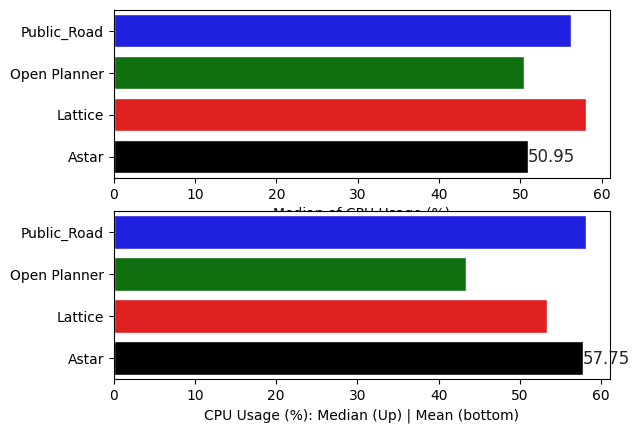

The script that saved this image:
#!/usr/bin/env python3
# -*- coding: utf-8 -*-
"""
Created on Sat Nov 13 20:23:07 2021

@author: autoware-auto-ros1
"""
import statistics
import matplotlib.pyplot as plt
import numpy as np
import seaborn as sns
import pandas as pd

#MEMORY USAGE (RAM)
#OP
OP_Memory = 5.7 #Gigabytes
Op_Memory_percentage = 9.7
#LATTICE
Lattice_Memory = 7.3 #Gigabytes
Lattice_Memory_percentage = 12,3
#ASTAR
Astar_Memory = 7,4 #Gigabytes
Astar_Memory_percentage = 12.6
#PUBLIC_ROAD
Public_Road_Memory =  10.9#Gigabytes
Public_Road_Memory_percentage = 18.5

#CPU USAGE

#OP
Open_Planner_CPU_cores = [30,53.5,33.3,33,39.4,79.6,61.5,34.3,95,94.1,41.1,48.1,42.7,44.1,27.3,50]
Op_CPU_median = statistics.mean(Open_Planner_CPU_cores)
Op_CPU_mean = round(statistics.median(Open_Planner_CPU_cores),3)
#Lattice
Lattice_CPU_cores = [14.4,58.6,31.2,71.4,37.9,34.4,99,23.6,86.7,95,96.1,48,47.3,65.6,39.6,80.8,]
Lattice_CPU_median = statistics.mean(Lattice_CPU_cores)
Lattice_CPU_mean = round(statistics.median(Lattice_CPU_cores),3)
#Astar
Astar_Planner_CPU_cores = [13,65.7,63.5,62.6,56.3,39.4,59.2,31.6,71.4,28.3,20.8,44.9,79.4,35.8,83.3,60]
Astar_CPU_median = statistics.mean(Astar_Planner_CPU_cores)
Astar_CPU_mean = round(statistics.median(Astar_Planner_CPU_cores),3)
#Public_Road
Public_Road_Planner_CPU_cores = [20.8,65.2,29.3,58.7,97,69.2,73.2,10.5,99,54.4,73.9,47.2,57.6,58.9,36.8,48.4]
Public_Road_CPU_median = statistics.mean(Public_Road_Planner_CPU_cores)
Public_Road_CPU_mean = round(statistics.median(Public_Road_Planner_CPU_cores),3)


f,axes = plt.subplots(2,1)


Data_Dictionary = {'Astar':Astar_CPU_median, 'Lattice':Lattice_CPU_median, 'Open Planner':Op_CPU_median, 'Public_Road':Public_Road_CPU_median }
data_items = Data_Dictionary.items()
data_List = list(data_items)
Planners_CPU_median_Df = pd.DataFrame(data_List)
Planners_CPU_median_Df.columns = ["Trajectory Planners", "Median of CPU Usage (%)"]


sns.set_theme(style="whitegrid")

ax = sns.barplot(x= "Median of CPU Usage (%)", y= "Trajectory Planners" , 
                 data = Planners_CPU_median_Df, 
                 palette=['Black', 'Red',  'Green','Blue'],
                 orient= 'h', ax=axes[0])


ax.bar_label(ax.containers[0])
ax.set(ylabel=None)

ax.invert_yaxis()



Data_Dictionary_mean = {'Astar':Astar_CPU_mean, 'Lattice':Lattice_CPU_mean, 'Open Planner':Op_CPU_mean, 'Public_Road':Public_Road_CPU_mean }
data_items_mean = Data_Dictionary_mean.items()
data_List_mean = list(data_items_mean)
Planners_CPU_mean_Df = pd.DataFrame(data_List_mean)
Planners_CPU_mean_Df.columns = ["Trajectory Planners", "Mean of CPU Usage (%)"]


sns.set_theme(style="whitegrid")

ax = sns.barplot(x= "Mean of CPU Usage (%)", y= "Trajectory Planners" , 
                 data = Planners_CPU_mean_Df, 
                 palette=['Black', 'Red',  'Green','Blue'],
                 orient= 'h', ax=axes[1])


ax.bar_label(ax.containers[0])
ax.set_xlabel('CPU Usage (%): Median (Up) | Mean (bottom)')
ax.set_ylabel('')

ax.invert_yaxis()


plt.show()




